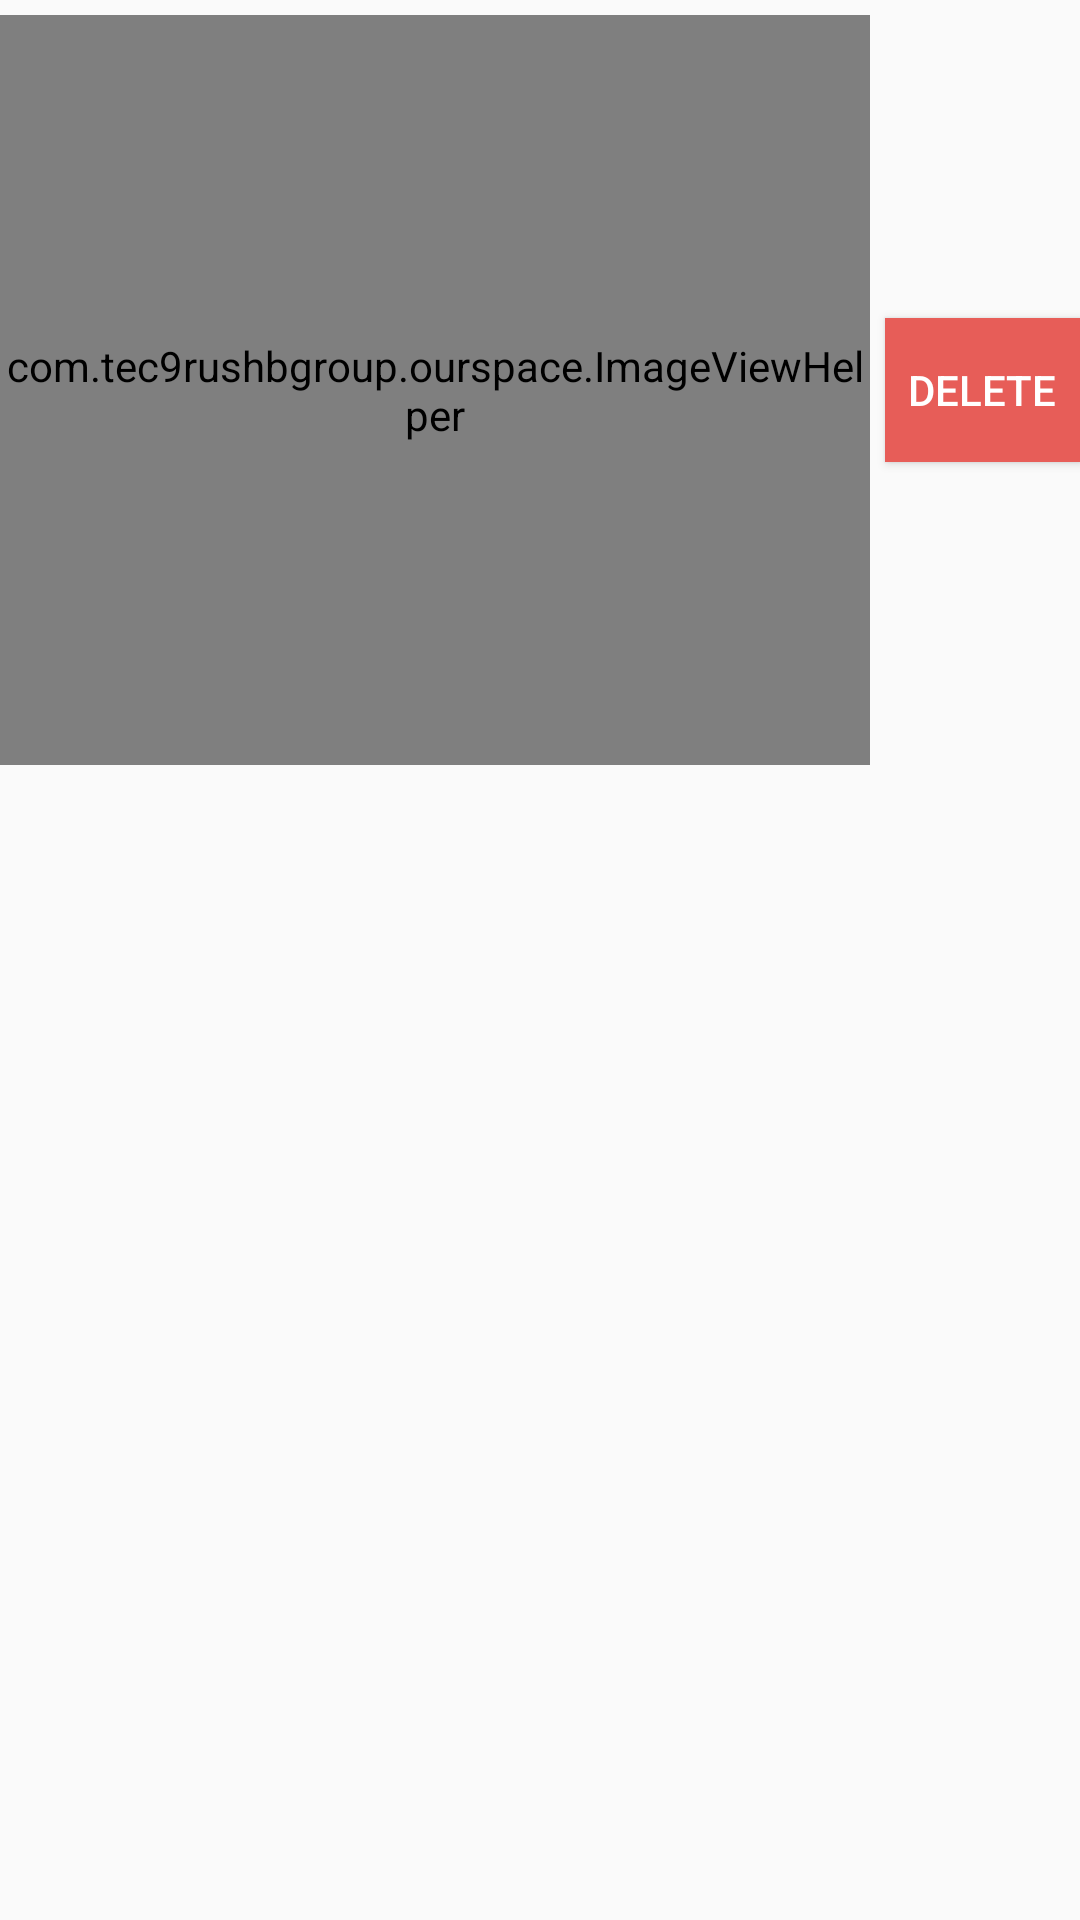

Android layout source for this screen:
<!-- AndroidManifest.xml: application theme AppTheme -->
<!-- res/layout/photo_list_layout.xml -->
<?xml version="1.0" encoding="utf-8"?>
<LinearLayout xmlns:android="http://schemas.android.com/apk/res/android"
    xmlns:app="http://schemas.android.com/apk/res-auto"
    android:orientation="vertical"
    android:layout_width="match_parent"
    android:layout_height="match_parent">

    <RelativeLayout
        android:layout_width="match_parent"
        android:layout_height="250dp"
        android:layout_marginTop="5dp"
        android:layout_marginBottom="5dp">

        <com.tec9rushbgroup.ourspace.ImageViewHelper
            android:id="@+id/image"
            android:layout_width="wrap_content"
            android:layout_height="250dp"
            android:layout_alignParentLeft="true"
            android:layout_toLeftOf="@id/delete_photo_button"
            app:srcCompat="@drawable/loading"/>
        <Button
            android:id="@+id/delete_photo_button"
            android:layout_width="65dp"
            android:layout_height="wrap_content"
            android:background="#E75D58"
            android:layout_marginLeft="5dp"
            android:layout_centerVertical="true"
            android:textColor="#fff"
            android:text="delete"
            android:layout_alignParentRight="true" />


    </RelativeLayout>

</LinearLayout>
<!-- resources referenced by this layout -->
<resources>
  <!-- drawable loading: jpg bitmap (drawable, 7019 bytes) -->
  <style name="AppTheme" parent="Theme.AppCompat.Light.NoActionBar">
          
          <item name="colorPrimary">@color/white</item>
          <item name="colorPrimaryDark">@color/black</item>
          <item name="colorAccent">@color/black</item>
          <item name="android:textColorPrimary">@color/black</item>
          <item name="android:windowContentTransitions">true</item>
  
      </style>
  <color name="white">#fff</color>
  <color name="black">#000</color>
</resources>
